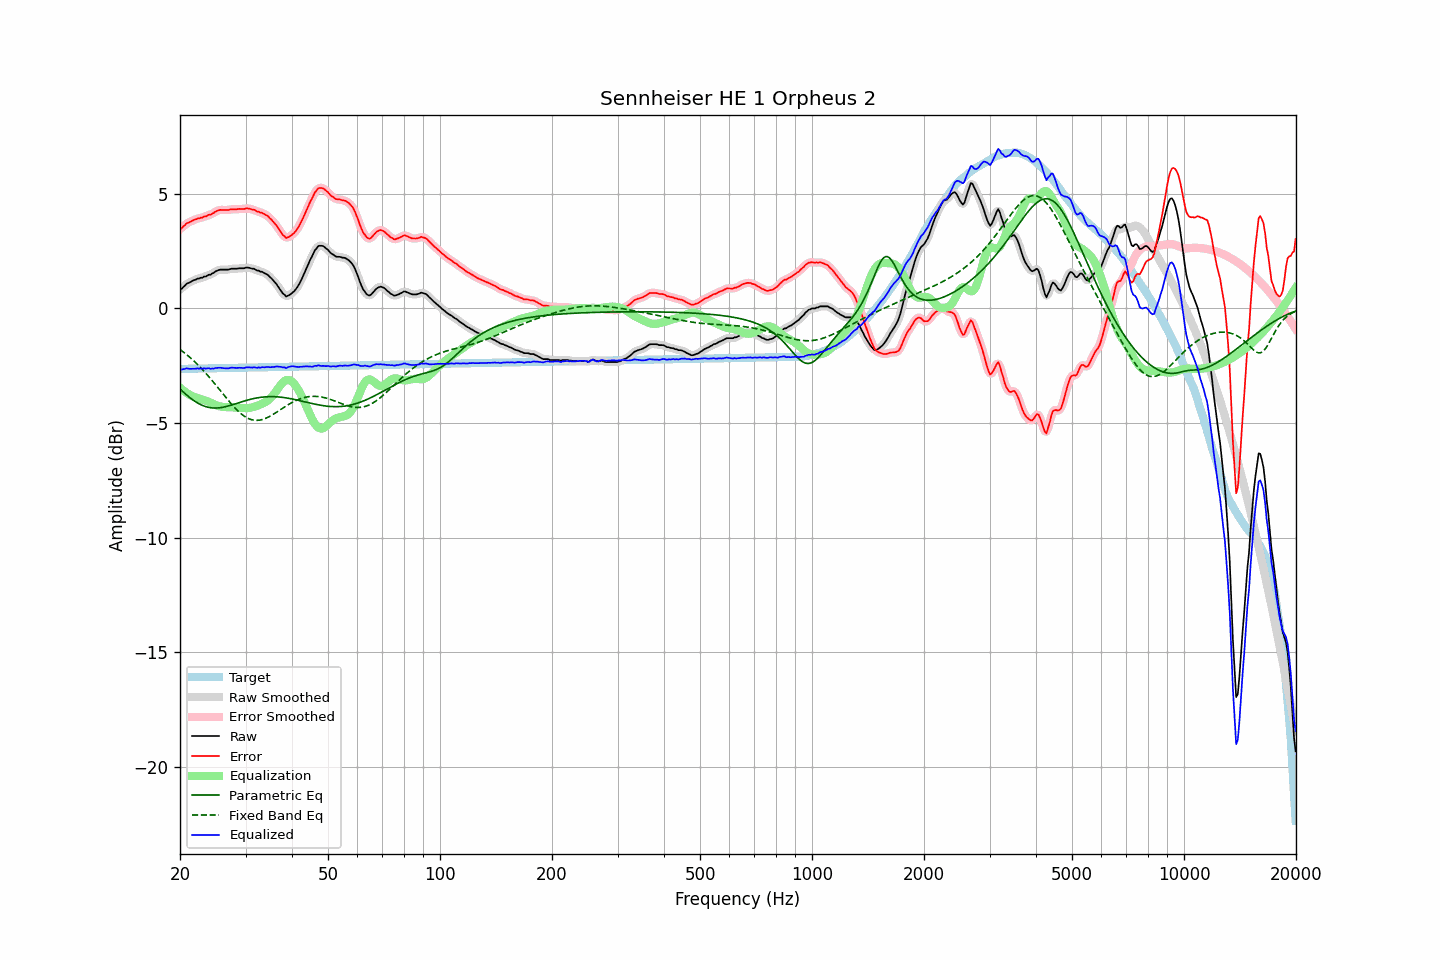

Source data for this figure (header and first rows):
frequency, raw, error, smoothed, error_smoothed, equalization, parametric_eq, fixed_band_eq, equalized_raw, equalized_smoothed, target
20.00, 0.84, 3.48, 0.82, 3.46, -3.46, -3.51, -1.79, -2.62, -2.64, -2.64
20.20, 0.85, 3.49, 0.88, 3.52, -3.52, -3.58, -1.84, -2.67, -2.64, -2.64
20.40, 0.93, 3.57, 0.94, 3.57, -3.58, -3.64, -1.90, -2.65, -2.64, -2.64
20.61, 0.99, 3.62, 0.99, 3.63, -3.63, -3.71, -1.95, -2.64, -2.64, -2.64
20.81, 1.07, 3.70, 1.06, 3.69, -3.68, -3.77, -2.01, -2.61, -2.62, -2.63
21.02, 1.10, 3.73, 1.10, 3.73, -3.72, -3.83, -2.06, -2.62, -2.62, -2.63
21.23, 1.13, 3.76, 1.14, 3.77, -3.77, -3.88, -2.12, -2.64, -2.63, -2.63
21.44, 1.17, 3.80, 1.17, 3.80, -3.80, -3.94, -2.19, -2.63, -2.63, -2.63
21.66, 1.21, 3.84, 1.20, 3.83, -3.84, -3.99, -2.25, -2.63, -2.63, -2.63
21.87, 1.24, 3.87, 1.24, 3.87, -3.86, -4.04, -2.32, -2.62, -2.62, -2.63
22.09, 1.26, 3.89, 1.27, 3.89, -3.89, -4.08, -2.38, -2.63, -2.62, -2.63
22.31, 1.30, 3.92, 1.29, 3.91, -3.91, -4.13, -2.45, -2.61, -2.62, -2.62
22.54, 1.30, 3.92, 1.31, 3.93, -3.93, -4.16, -2.52, -2.63, -2.62, -2.62
22.76, 1.34, 3.96, 1.33, 3.95, -3.95, -4.20, -2.59, -2.61, -2.62, -2.62
22.99, 1.34, 3.96, 1.35, 3.97, -3.98, -4.23, -2.67, -2.64, -2.62, -2.62
23.22, 1.39, 4.01, 1.38, 3.99, -4.00, -4.26, -2.74, -2.61, -2.62, -2.62
23.45, 1.39, 4.01, 1.40, 4.02, -4.02, -4.28, -2.82, -2.63, -2.62, -2.62
23.69, 1.43, 4.05, 1.43, 4.05, -4.04, -4.30, -2.90, -2.61, -2.61, -2.62
23.92, 1.47, 4.08, 1.45, 4.07, -4.07, -4.32, -2.98, -2.60, -2.62, -2.61
24.16, 1.47, 4.08, 1.48, 4.10, -4.11, -4.33, -3.06, -2.64, -2.62, -2.61
24.40, 1.52, 4.13, 1.52, 4.13, -4.14, -4.34, -3.15, -2.62, -2.62, -2.61
24.65, 1.55, 4.16, 1.56, 4.17, -4.18, -4.34, -3.23, -2.63, -2.62, -2.61
24.89, 1.61, 4.22, 1.60, 4.21, -4.21, -4.34, -3.32, -2.60, -2.60, -2.61
25.14, 1.64, 4.25, 1.64, 4.25, -4.24, -4.34, -3.40, -2.59, -2.59, -2.61
25.39, 1.67, 4.28, 1.67, 4.28, -4.26, -4.34, -3.49, -2.59, -2.59, -2.61
25.65, 1.69, 4.29, 1.68, 4.29, -4.28, -4.33, -3.58, -2.59, -2.59, -2.60
25.91, 1.69, 4.29, 1.69, 4.30, -4.29, -4.32, -3.66, -2.60, -2.60, -2.60
26.16, 1.69, 4.29, 1.69, 4.29, -4.30, -4.31, -3.75, -2.61, -2.60, -2.60
26.43, 1.69, 4.29, 1.69, 4.29, -4.30, -4.29, -3.84, -2.61, -2.61, -2.60
26.69, 1.69, 4.29, 1.69, 4.29, -4.30, -4.27, -3.92, -2.61, -2.61, -2.60
26.96, 1.69, 4.29, 1.70, 4.30, -4.30, -4.26, -4.01, -2.61, -2.61, -2.60
27.23, 1.71, 4.31, 1.71, 4.31, -4.31, -4.24, -4.09, -2.60, -2.60, -2.60
27.50, 1.73, 4.33, 1.72, 4.32, -4.31, -4.21, -4.17, -2.58, -2.59, -2.60
27.77, 1.73, 4.32, 1.73, 4.32, -4.32, -4.19, -4.25, -2.59, -2.59, -2.59
28.05, 1.73, 4.32, 1.73, 4.32, -4.32, -4.17, -4.33, -2.59, -2.59, -2.59
28.33, 1.73, 4.32, 1.73, 4.32, -4.33, -4.15, -4.40, -2.60, -2.59, -2.59
28.62, 1.74, 4.33, 1.74, 4.33, -4.33, -4.13, -4.47, -2.59, -2.59, -2.59
28.90, 1.75, 4.34, 1.75, 4.33, -4.34, -4.10, -4.53, -2.59, -2.59, -2.59
29.19, 1.75, 4.34, 1.75, 4.33, -4.34, -4.08, -4.59, -2.59, -2.59, -2.59
29.48, 1.75, 4.34, 1.75, 4.34, -4.35, -4.06, -4.65, -2.60, -2.59, -2.59
29.78, 1.75, 4.33, 1.76, 4.35, -4.35, -4.04, -4.70, -2.60, -2.59, -2.58
30.08, 1.78, 4.36, 1.77, 4.35, -4.35, -4.02, -4.74, -2.57, -2.58, -2.58
30.38, 1.78, 4.36, 1.78, 4.36, -4.35, -4.00, -4.78, -2.57, -2.57, -2.58
30.68, 1.77, 4.35, 1.77, 4.35, -4.34, -3.98, -4.81, -2.57, -2.57, -2.58
30.99, 1.75, 4.33, 1.75, 4.33, -4.33, -3.96, -4.84, -2.58, -2.57, -2.58
31.30, 1.73, 4.31, 1.74, 4.32, -4.31, -3.94, -4.86, -2.58, -2.57, -2.58
31.61, 1.73, 4.31, 1.71, 4.29, -4.29, -3.93, -4.87, -2.56, -2.58, -2.58
31.93, 1.69, 4.27, 1.69, 4.27, -4.27, -3.91, -4.88, -2.58, -2.58, -2.57
32.24, 1.65, 4.22, 1.66, 4.24, -4.24, -3.90, -4.88, -2.59, -2.58, -2.57
32.57, 1.65, 4.22, 1.64, 4.21, -4.22, -3.89, -4.88, -2.57, -2.58, -2.57
32.89, 1.60, 4.17, 1.61, 4.19, -4.19, -3.88, -4.86, -2.59, -2.58, -2.57
33.22, 1.60, 4.17, 1.59, 4.16, -4.16, -3.87, -4.85, -2.56, -2.57, -2.57
33.55, 1.56, 4.13, 1.56, 4.13, -4.13, -3.86, -4.83, -2.57, -2.57, -2.57
33.89, 1.52, 4.09, 1.53, 4.10, -4.09, -3.86, -4.80, -2.57, -2.56, -2.57
34.23, 1.49, 4.06, 1.48, 4.05, -4.04, -3.85, -4.77, -2.55, -2.56, -2.56
34.57, 1.44, 4.00, 1.43, 4.00, -3.99, -3.85, -4.74, -2.55, -2.56, -2.56
34.92, 1.36, 3.92, 1.37, 3.93, -3.93, -3.85, -4.70, -2.57, -2.56, -2.56
35.27, 1.30, 3.86, 1.30, 3.86, -3.86, -3.85, -4.66, -2.56, -2.56, -2.56
35.62, 1.22, 3.78, 1.22, 3.78, -3.78, -3.85, -4.62, -2.56, -2.56, -2.56
35.97, 1.14, 3.70, 1.14, 3.70, -3.69, -3.85, -4.57, -2.55, -2.55, -2.56
... 635 more rows
